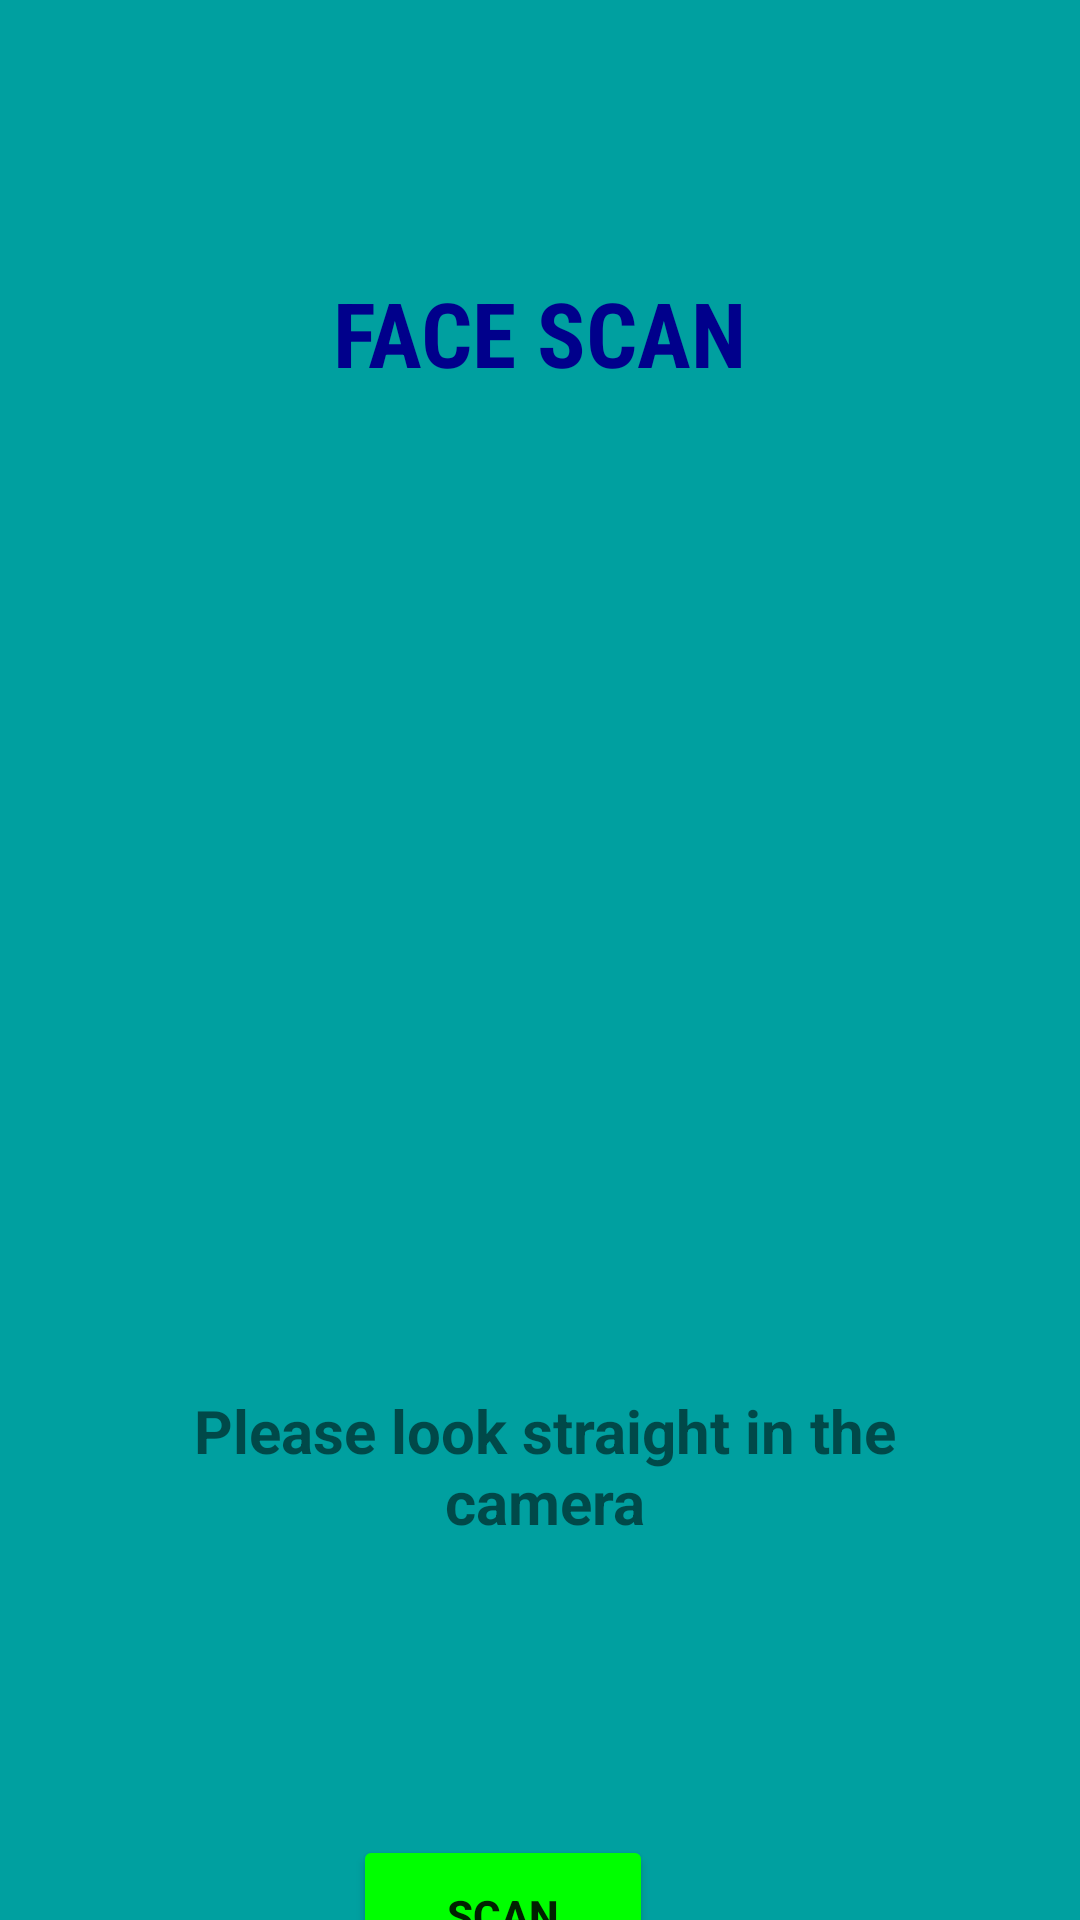

Layout XML and referenced resources for this Android screen:
<!-- AndroidManifest.xml: application theme Theme.PSMaRT -->
<!-- res/layout/activity_register_face.xml -->
<?xml version="1.0" encoding="utf-8"?>
<androidx.constraintlayout.widget.ConstraintLayout xmlns:android="http://schemas.android.com/apk/res/android"
    xmlns:app="http://schemas.android.com/apk/res-auto"
    xmlns:tools="http://schemas.android.com/tools"
    android:layout_width="match_parent"
    android:layout_height="match_parent"
    android:background="@color/persian_green"
    tools:context=".RegisterFaceActivity">

    <TextView
        android:id="@+id/textView2"
        android:layout_width="250dp"
        android:layout_height="54dp"
        android:layout_marginTop="84dp"
        android:fontFamily="sans-serif-condensed"
        android:gravity="center"
        android:text="FACE SCAN"
        android:textColor="#00008B"
        android:textSize="30dp"
        android:textStyle="bold"
        app:layout_constraintEnd_toEndOf="parent"
        app:layout_constraintHorizontal_bias="0.498"
        app:layout_constraintStart_toStartOf="parent"
        app:layout_constraintTop_toTopOf="parent" />

    <ImageView
        android:id="@+id/face_scan"
        android:layout_width="216dp"
        android:layout_height="179dp"
        android:layout_marginTop="28dp"
        android:src="@drawable/face_scan"
        app:layout_constraintEnd_toEndOf="parent"
        app:layout_constraintStart_toStartOf="parent"
        app:layout_constraintTop_toBottomOf="@+id/textView2" />

    <TextView
        android:id="@+id/textView3"
        android:layout_width="257dp"
        android:layout_height="94dp"
        android:layout_marginTop="96dp"
        android:gravity="center"
        android:text="Please look straight in the camera"
        android:textSize="20dp"
        android:textStyle="bold"
        app:layout_constraintBottom_toBottomOf="parent"
        app:layout_constraintEnd_toEndOf="parent"
        app:layout_constraintHorizontal_bias="0.519"
        app:layout_constraintStart_toStartOf="parent"
        app:layout_constraintTop_toBottomOf="@+id/face_scan"
        app:layout_constraintVertical_bias="0.005" />

    <Button
        android:id="@+id/scan_face"
        android:layout_width="100dp"
        android:layout_height="53dp"
        android:layout_marginTop="76dp"
        android:backgroundTint="#00FF00"
        android:text="SCAN"
        android:textStyle="bold"
        app:layout_constraintBottom_toBottomOf="parent"
        app:layout_constraintEnd_toEndOf="parent"
        app:layout_constraintHorizontal_bias="0.453"
        app:layout_constraintStart_toStartOf="parent"
        app:layout_constraintTop_toBottomOf="@+id/textView3"
        app:layout_constraintVertical_bias="0.0" />
</androidx.constraintlayout.widget.ConstraintLayout>
<!-- resources referenced by this layout -->
<resources>
  <color name="persian_green">#00A0A0</color>
  <style name="Theme.PSMaRT" parent="Theme.MaterialComponents.DayNight.NoActionBar">
  
      </style>
</resources>
